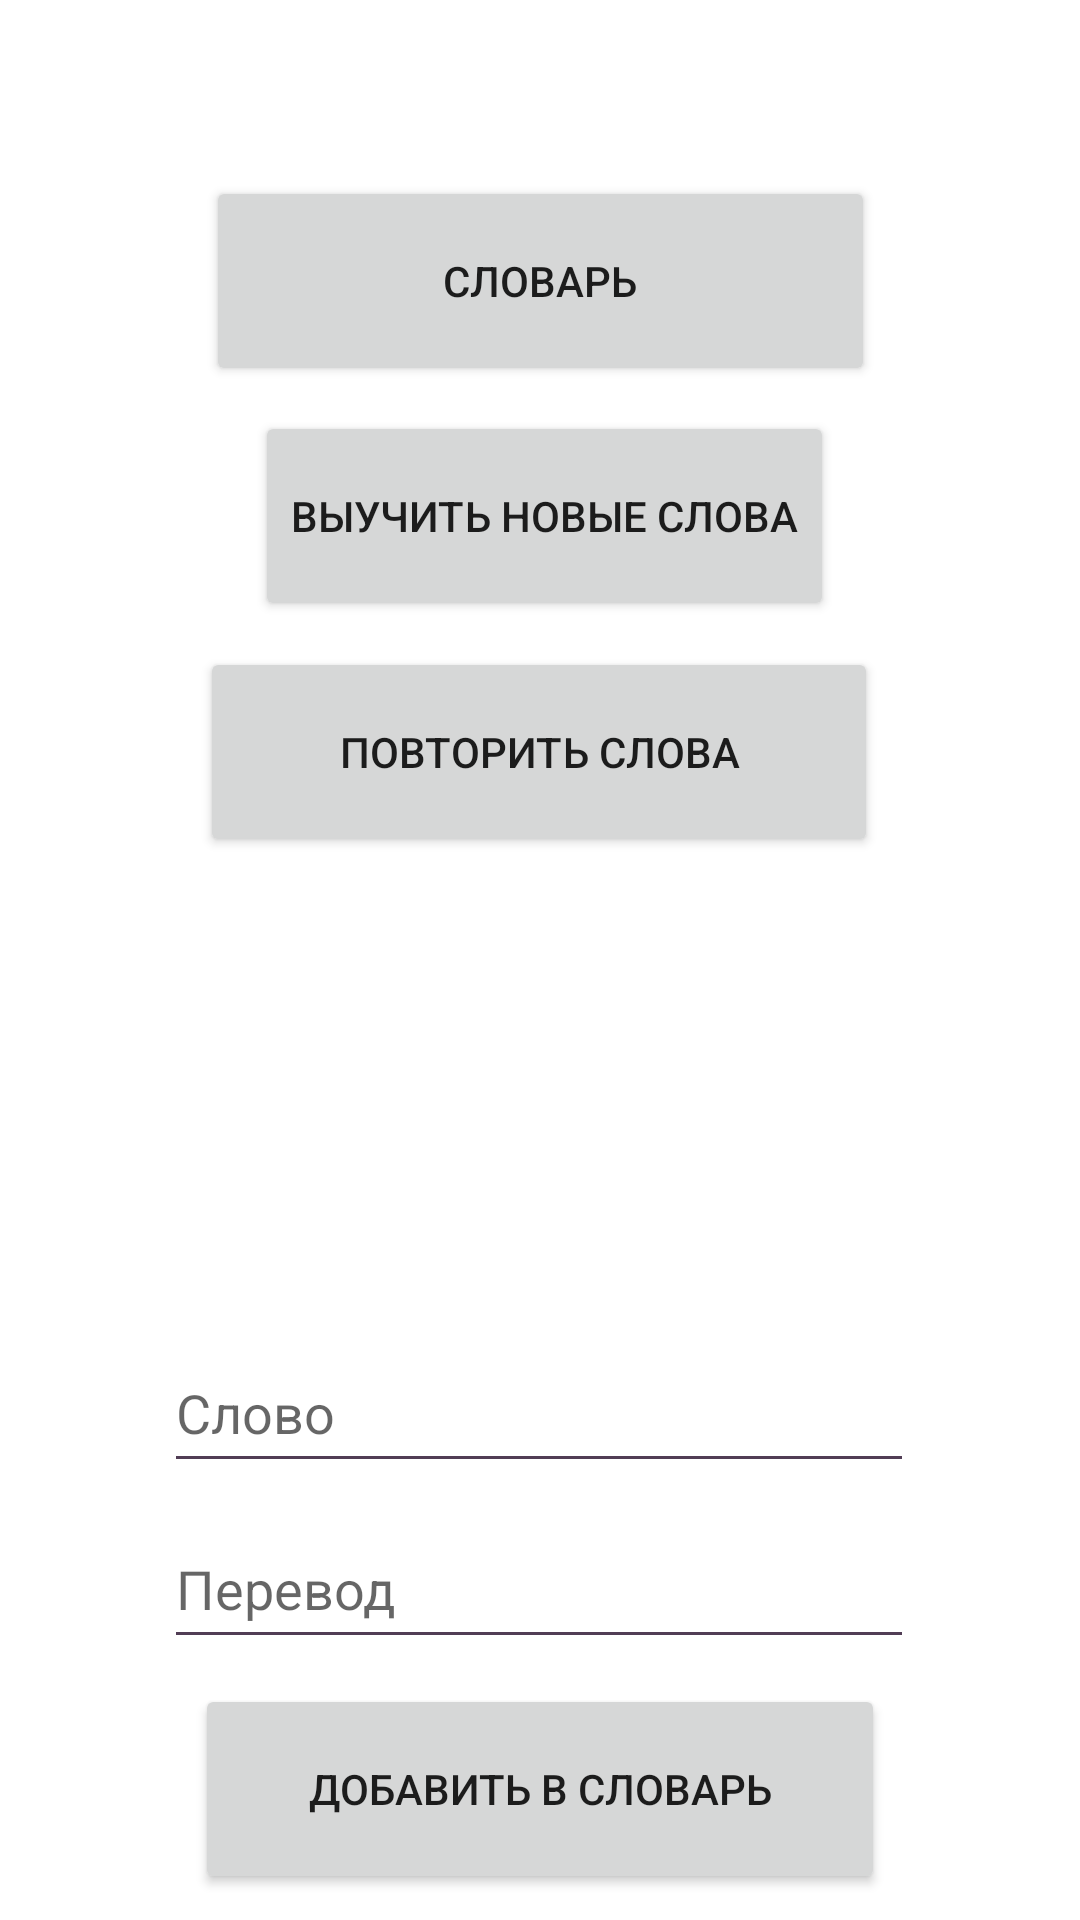

Android layout source for this screen:
<!-- AndroidManifest.xml: application theme Theme.Kotlin_productivity_app -->
<!-- res/layout/activity_main.xml -->
<?xml version="1.0" encoding="utf-8"?>
<androidx.constraintlayout.widget.ConstraintLayout xmlns:android="http://schemas.android.com/apk/res/android"
    xmlns:app="http://schemas.android.com/apk/res-auto"
    xmlns:tools="http://schemas.android.com/tools"
    android:layout_width="match_parent"
    android:layout_height="match_parent"
    tools:context=".MainActivity">

    <EditText
        android:id="@+id/word_text"
        android:layout_width="wrap_content"
        android:layout_height="wrap_content"
        android:layout_marginTop="150dp"
        android:ems="10"
        android:inputType="textPersonName"
        android:minWidth="250dp"
        android:minHeight="50dp"
        android:hint="Слово"
        android:backgroundTint="@color/grey"
        app:layout_constraintBottom_toTopOf="@+id/translation_text"
        app:layout_constraintEnd_toEndOf="parent"
        app:layout_constraintHorizontal_bias="0.497"
        app:layout_constraintStart_toStartOf="parent"
        app:layout_constraintTop_toBottomOf="@+id/repeat_button" />

    <EditText
        android:id="@+id/translation_text"
        android:layout_width="wrap_content"
        android:layout_height="wrap_content"
        android:ems="10"
        android:inputType="textPersonName"
        android:minWidth="250dp"
        android:minHeight="50dp"
        android:hint="Перевод"
        android:backgroundTint="@color/grey"
        app:layout_constraintBottom_toTopOf="@+id/add_vocab_button"
        app:layout_constraintEnd_toEndOf="parent"
        app:layout_constraintHorizontal_bias="0.497"
        app:layout_constraintStart_toStartOf="parent"
        app:layout_constraintTop_toBottomOf="@+id/word_text" />

    <Button
        android:id="@+id/add_vocab_button"
        android:layout_width="230dp"
        android:layout_height="70dp"
        android:text="Добавить в словарь"
        app:layout_constraintBottom_toBottomOf="parent"
        app:layout_constraintEnd_toEndOf="parent"
        app:layout_constraintStart_toStartOf="parent"
        app:layout_constraintTop_toBottomOf="@+id/translation_text" />

    <Button
        android:id="@+id/vocab_button"
        android:layout_width="223dp"
        android:layout_height="70dp"
        android:layout_marginTop="50dp"
        android:text="Словарь"
        android:onClick="openVocabular"
        app:layout_constraintBottom_toTopOf="@+id/learn_button"
        app:layout_constraintEnd_toEndOf="parent"
        app:layout_constraintStart_toStartOf="parent"
        app:layout_constraintTop_toTopOf="parent" />

    <Button
        android:id="@+id/learn_button"
        android:layout_width="wrap_content"
        android:layout_height="70dp"
        android:text="Выучить новые слова"
        android:onClick="openLearningNewWords"
        app:layout_constraintBottom_toTopOf="@+id/repeat_button"
        app:layout_constraintEnd_toEndOf="parent"
        app:layout_constraintHorizontal_bias="0.508"
        app:layout_constraintStart_toStartOf="parent"
        app:layout_constraintTop_toBottomOf="@+id/vocab_button" />

    <Button
        android:id="@+id/repeat_button"
        android:layout_width="226dp"
        android:layout_height="70dp"
        android:text="Повторить слова"
        android:onClick="openRepeatingWords"
        app:layout_constraintBottom_toTopOf="@+id/word_text"
        app:layout_constraintEnd_toEndOf="parent"
        app:layout_constraintHorizontal_bias="0.497"
        app:layout_constraintStart_toStartOf="parent"
        app:layout_constraintTop_toBottomOf="@+id/learn_button" />

</androidx.constraintlayout.widget.ConstraintLayout>
<!-- resources referenced by this layout -->
<resources>
  <color name="grey">#513D55</color>
  <style name="Theme.Kotlin_productivity_app" parent="Theme.MaterialComponents.DayNight.DarkActionBar">
          
          <item name="colorPrimary">@color/purple_500</item>
          <item name="colorPrimaryVariant">@color/purple_700</item>
          <item name="colorOnPrimary">@color/white</item>
          
          <item name="colorSecondary">@color/teal_200</item>
          <item name="colorSecondaryVariant">@color/teal_700</item>
          <item name="colorOnSecondary">@color/black</item>
          
          <item name="android:statusBarColor" tools:targetApi="l">?attr/colorPrimaryVariant</item>
          
      </style>
  <color name="purple_500">#FF6200EE</color>
  <color name="purple_700">#FF3700B3</color>
  <color name="white">#FFFFFFFF</color>
  <color name="teal_200">#FF03DAC5</color>
  <color name="teal_700">#FF018786</color>
  <color name="black">#FF000000</color>
</resources>
